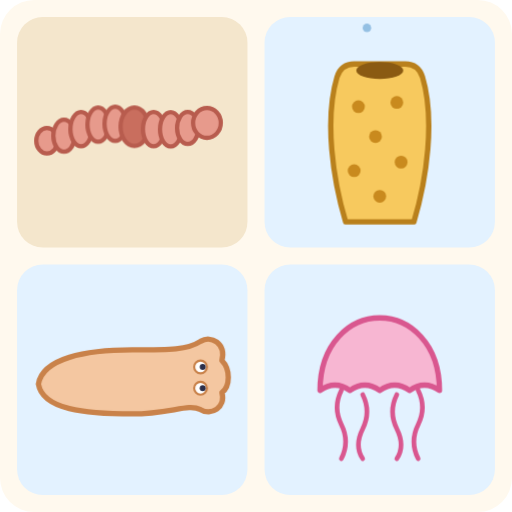
t = 0.00 s
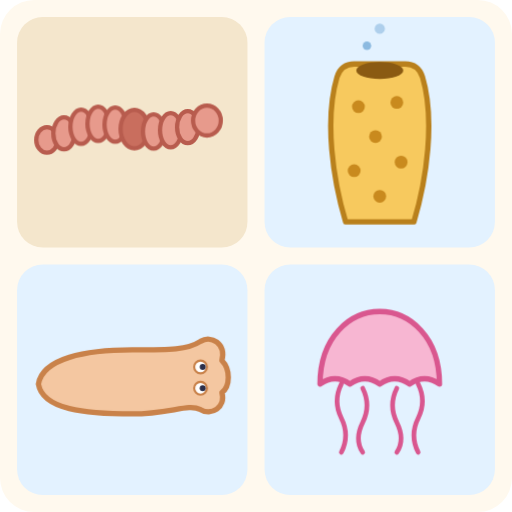
t = 1.80 s
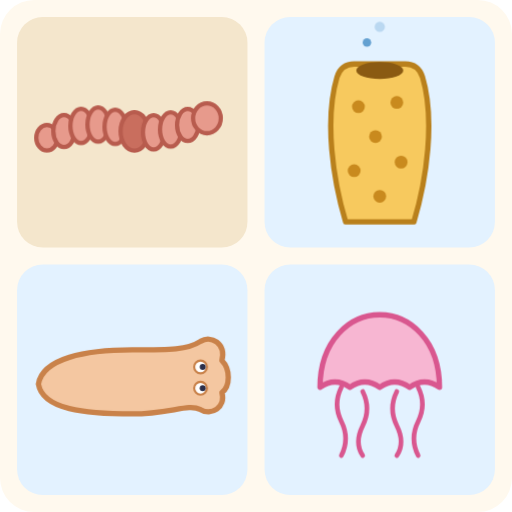
t = 1.99 s
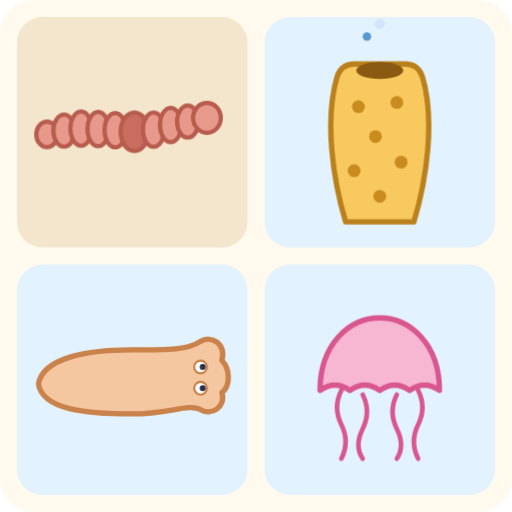
t = 2.36 s
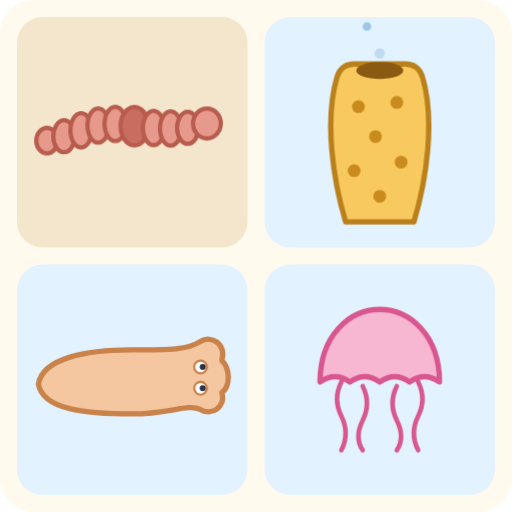
t = 3.11 s
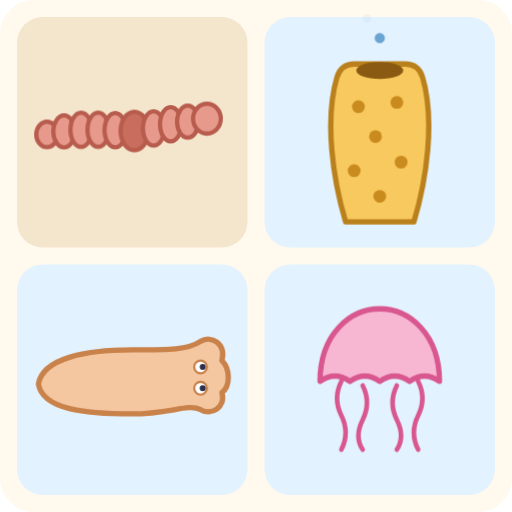
t = 4.05 s

The animated SVG that drew these frames (rendered in a browser with its animation timeline set to each time). Animation: 3 CSS @keyframes rules; one cycle of 4.80 s, repeats indefinitely.

<svg xmlns="http://www.w3.org/2000/svg" viewBox="0 0 240 240" role="img">
<title>Four simple animals: a segmented worm, a sponge, a flatworm and a jellyfish</title>
<style>
.s{transform-box:fill-box;transform-origin:center;animation:s 1.6s ease-in-out infinite}
.bob{animation:b 2.4s ease-in-out infinite}
.u{animation:u 3s ease-out infinite}
@keyframes s{0%,100%{transform:translateY(0)}50%{transform:translateY(-3px)}}
@keyframes b{0%,100%{transform:translateY(3px)}50%{transform:translateY(-3px)}}
@keyframes u{0%{transform:translateY(4px);opacity:0}25%{opacity:1}100%{transform:translateY(-12px);opacity:0}}
@media (prefers-reduced-motion: reduce){*{animation:none!important}}
</style>
<rect width="100%" height="100%" rx="16" fill="#FFF9EE"/>
<rect x="8" y="8" width="108" height="108" rx="12" fill="#F4E6CC"/>
<rect x="124" y="8" width="108" height="108" rx="12" fill="#E3F2FF"/>
<rect x="8" y="124" width="108" height="108" rx="12" fill="#E3F2FF"/>
<rect x="124" y="124" width="108" height="108" rx="12" fill="#E3F2FF"/>
<g fill="#E79A8C" stroke="#B85C4E" stroke-width="2">
<ellipse class="s" cx="22" cy="66" rx="5" ry="6"/><ellipse class="s" cx="30" cy="64" rx="5" ry="7.5" style="animation-delay:-.2s"/><ellipse class="s" cx="38" cy="62" rx="5" ry="8" style="animation-delay:-.4s"/><ellipse class="s" cx="46" cy="61" rx="5" ry="8" style="animation-delay:-.6s"/><ellipse class="s" cx="54" cy="61" rx="5" ry="8" style="animation-delay:-.8s"/><ellipse class="s" cx="63" cy="62" rx="6.5" ry="9" fill="#C96E5E" style="animation-delay:-1s"/><ellipse class="s" cx="72" cy="62" rx="5" ry="8" style="animation-delay:-1.2s"/><ellipse class="s" cx="80" cy="61" rx="5" ry="8" style="animation-delay:-1.4s"/><ellipse class="s" cx="88" cy="60" rx="5" ry="7.5" style="animation-delay:-1.6s"/><ellipse class="s" cx="97" cy="58" rx="6.5" ry="7" style="animation-delay:-1.8s"/>
</g>
<path d="M162 104 C156 84 152 56 158 36 Q160 30 166 30 H190 Q196 30 198 36 C204 56 200 84 194 104 Z" fill="#F7C95E" stroke="#B9801C" stroke-width="2.5" stroke-linejoin="round"/>
<ellipse cx="178" cy="33" rx="11" ry="4" fill="#8A5A12"/>
<g fill="#C98A1E"><circle cx="168" cy="50" r="3"/><circle cx="186" cy="48" r="3"/><circle cx="176" cy="64" r="3"/><circle cx="188" cy="76" r="3"/><circle cx="166" cy="80" r="3"/><circle cx="178" cy="92" r="3"/></g>
<g fill="#4A90C8"><circle class="u" cx="178" cy="22" r="2.4"/><circle class="u" cx="172" cy="20" r="2" style="animation-delay:-1.5s"/></g>
<path d="M18 180 C20 168 40 164 62 164 C80 164 88 164 94 160 C99 157 106 161 104 169 C108 173 108 181 104 184 C106 191 99 195 94 192 C88 189 80 194 62 194 C40 194 20 192 18 180 Z" fill="#F4C7A1" stroke="#C9824A" stroke-width="2.5" stroke-linejoin="round"/>
<circle cx="94" cy="172" r="3" fill="#fff" stroke="#C9824A"/><circle cx="94" cy="182" r="3" fill="#fff" stroke="#C9824A"/><circle cx="95" cy="172" r="1.4" fill="#2B2F4A"/><circle cx="95" cy="182" r="1.4" fill="#2B2F4A"/>
<g class="bob">
<g fill="none" stroke="#D9578F" stroke-width="2.2" stroke-linecap="round"><path d="M160 180 q-4 8 0 16 t0 16"/><path d="M170 182 q4 8 0 16 t0 14"/><path d="M186 182 q-4 8 0 16 t0 14"/><path d="M196 180 q4 8 0 16 t0 16"/></g>
<path d="M150 180 C150 158 164 146 178 146 C192 146 206 158 206 180 Q199 175 192 180 Q185 175 178 180 Q171 175 164 180 Q157 175 150 180 Z" fill="#F7B6D2" stroke="#D9578F" stroke-width="2.5" stroke-linejoin="round"/>
</g>
</svg>
